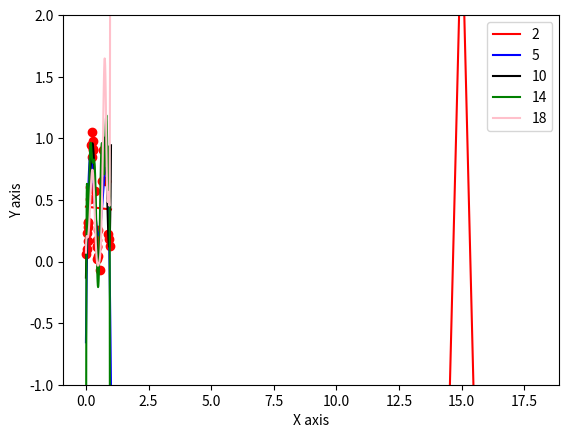

Source code (Python):
import numpy as np
import matplotlib.pyplot as plt


def mse(y, x, w, dim):
    """
    This function computes the mean squared error between the polyfit outcome and y, given the bases dimension,
    for x with a single attribute

    x: an array of attribute value
    y: an array of sampled 'outcome'
    w: an array of weights of each power of x
    dim: int, the dimension (degree of polynomial + 1)

    e.g.    x = [x1,x2]
            y = [y1,y2]
            dim = 3
            w = [1,2,3]
            mse = 1/2 * { 
                    [(1 + 2*(x1) + 3*(x1)^2) - y1]^2 + 
                    [(1 + 2*(x2) + 3*(x2)^2) - y2]^2
                        }
    """
    y_prime = calc(x,w,dim)

    # check shape of y and y':
    if(np.array(y).size == np.array(y_prime).size):
        return ((y-y_prime)**2).mean(axis=0)
    else:
        return 0

def calc(x,w,dim):
    """
    calculate, with given dimension, the value of y' = w0 + w1 * x + w2 * x^2 + ...
    
    x: an array of attribute value
    dim: int, dimension
    w: an array of weights of each power of x

    e.g. 
        x = [x1,x2,x3]
        dim = 3
        w = [w0,w1,w2]
    """
    # check if w matches the dimension
    if(np.array(w).size != dim):
        print("w: ", w, "dim = ", dim, "dimension does not match")
        return 0

    # continue if dimension is correct
    y_prime = 0
    for i in range (0,dim):
        y_prime += pow(x,i) * w[i]
    return y_prime

def gd(shape, data, rate, max_iteration, small = 0.1):
    print("gd: ")
    y = np.transpose(data)[1].reshape(4,1)

    start = np.random.random()
    x = start
    for _ in range(max_iteration):
        diff = rate*np.gradient(x)
        if np.abs(diff)<small:
            break    


def knr(data, n):
    """
    Fit the data given with base dimension n:

    data: combination(array) of x and y value as coordinates
    n: dimension, degree + 1

    e.g. data = [[x1,y1],[x2,y2],[x3,y3],[x4,y4]]
         n = 2
    """
    x_train = np.transpose(data)[0].reshape(4,1)
    bias = np.full((4,1), 1)
    x = bias

    for i in range(1, n):
        x_more = np.power(x_train, i)
        x = np.concatenate((x, x_more), axis = 1)


    y = np.transpose(data)[1].reshape(4,1)
    w = np.dot(np.dot(np.linalg.inv(np.dot(np.transpose(x), x)), np.transpose(x)), y)
    print("k = ", n, ": ", w)
    return w.reshape(n,1)

def knr(x: np.array, y: np.array, n):
    """
    Fit the x, y given with base dimension n:

    data: combination(array) of x and y value as coordinates
    n: dimension, degree + 1

    e.g. x = [x1,x2,x3]
         y = [y1,y2,y3]
         n = 2
    """
    x = np.array(x)
    x = x.reshape(x.size,1)
    y = np.array(y)
    y =  y.reshape(y.size,1)

    bias = np.full((x.size, 1), 1)
    x_train = bias

    for i in range(1, n):
        x_more = np.power(x, i)
        x_train = np.concatenate((x_train, x_more), axis = 1)

    w = np.dot(np.dot(np.linalg.inv(np.dot(np.transpose(x_train), x_train)), np.transpose(x_train)), y)
    #print("k = ", n, ": ", w)
    return w.reshape(n,1)

def plot_graph():
    #turn data into list of x values and y values
    transposed_data = np.transpose(training)
    plt.plot(transposed_data[0], transposed_data[1], 'ro')

    x = np.linspace(1,5,50)
    w1 = knr(training,1)
    y1 = np.full(x.shape, w1[0])

    w2 = knr(training, 2)
    y2 = x*w2[1] + w2[0]

    w3 = knr(training, 3)
    y3 = pow(x,2) * w3[2] + x*w3[1] + w3[0]

    w4 = knr(training, 4)
    y4 = pow(x,3) * w4[3] + pow(x,2) * w4[2] + x*w4[1] + w4[0]

    print(mse(transposed_data[1], transposed_data[0], w1, 1))
    print(mse(transposed_data[1], transposed_data[0], w2, 2))
    print(mse(transposed_data[1], transposed_data[0], w3, 3))
    print(mse(transposed_data[1], transposed_data[0], w4, 4))

    plt.xlabel("X axis")
    plt.ylabel("Y axis")
    plt.plot(x, y1, color ="red")
    plt.plot(x, y2, color ="blue")
    plt.plot(x, y3, color ="black")
    plt.plot(x, y4, color ="green")
    plt.show()

def sin_square(x, sigma):
    """
    calculate the function g(x) = sin^2(2 * Pi * X) + epsilon(normal noise)
    mean = 0;
    sigma = int, standard deviation
    x: array

    """
    return pow((np.sin(2*np.pi*x)),2) + np.random.normal(0, pow(sigma,2))


def draw_sin_with_noise(figure = None):
    """
    Q2, (a), i
    """
    if figure == None:
        figure = plt.figure()
    # ploting the points with noise
    x = []
    y = []
    for i in range (0,30):
        random = np.random.rand()
        x.append(random)
        y.append(sin_square(random, 0.2))
    
    plt.plot(x, y, 'ro', figure = figure)

    # plotting the sin graph
    samples = 100
    x = np.linspace(0,1,samples)
    y = []
    for i in range (0,samples):
        y.append(sin_square(x[i],0)) # no noise

    plt.plot(x, y, figure = figure)

    plt.show()

def fitting_sin():
    """
    Q2, (a), ii
    """
    # generate points
    x = []
    y = []
    for i in range (0,30):
        random = np.random.rand()
        x.append(random)
        y.append(sin_square(random, 0.3))
    
    plt.plot(x, y, 'ro')

    x_plot = np.linspace(0,1,100)

    w2 = knr(x,y,2)
    w5 = knr(x,y,5)
    w10 = knr(x,y,10)
    w14 = knr(x,y,14)
    w18 = knr(x,y,18)

    y2 = calc(x_plot,w2,2)
    y5 = calc(x_plot,w5,5)
    y10 = calc(x_plot,w10,10)
    y14 = calc(x_plot,w14,14)
    y18 = calc(x_plot,w18,18)

    
    plt.xlabel("X axis")
    plt.ylabel("Y axis")
    plt.plot(x_plot, y2, color ="red", label = '2')
    plt.plot(x_plot, y5, color ="blue", label = '5')
    plt.plot(x_plot, y10, color ="black", label = '10')
    plt.plot(x_plot, y14, color ="green", label = '14')
    plt.plot(x_plot, y18, color ="pink", label = '18')
    
    plt.ylim(-1,2)
    plt.legend()
    plt.show()

def sin_ln_mse():
    # generate points
    x = []
    y = []
    for i in range (0,30):
        random = np.random.rand()
        x.append(random)
        y.append(sin_square(random, 0.3))

    dim = np.arange(1,19)
    err = []
    for i in dim:
        print(i)
        w = knr(x,y,i)
        err.append(np.log(mse(y,np.array(x),w,i)))
    
    plt.plot(dim, err, color ="red")
    plt.show()



#training = np.array([[1,3],[2,2],[3,0],[4,5]])
#sin_plot = plt.figure()

fitting_sin()
sin_ln_mse()
